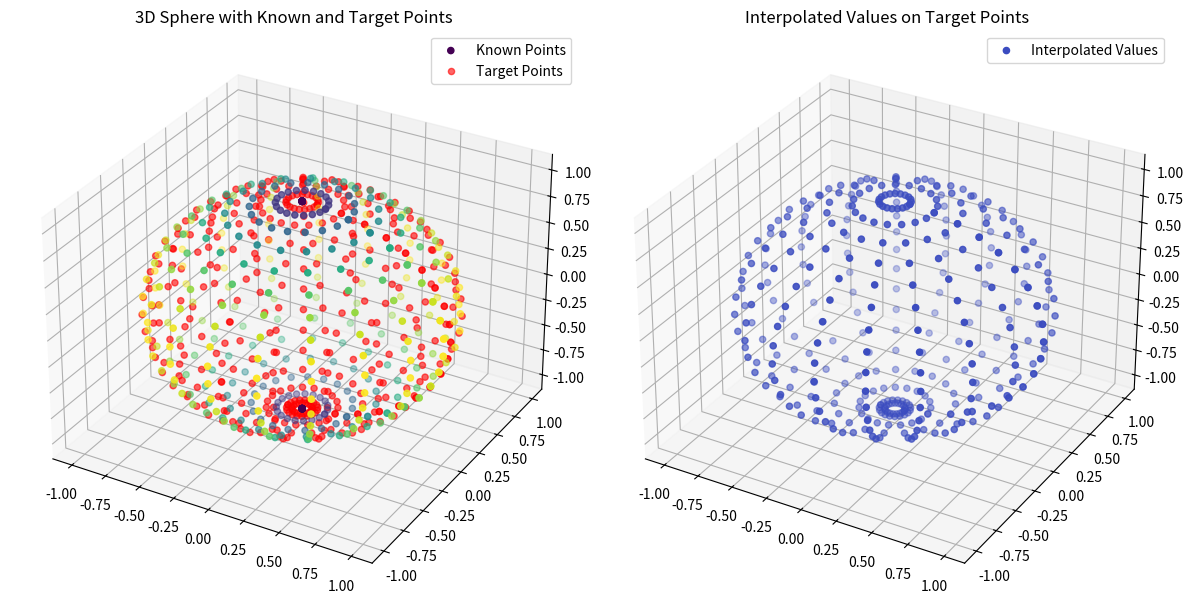

The matplotlib source for this figure: (Note: this script raises an exception after producing the figure.)
# 可视化球面插值

import numpy as np
from scipy.interpolate import griddata
import matplotlib.pyplot as plt
from mpl_toolkits.mplot3d import Axes3D

# 示例数据生成
def generate_spherical_points(n_points, offset_theta=0, offset_phi=0):
    """
    生成球面上的点并转为笛卡尔坐标。
    :param n_points: 球面点数量
    :param offset_theta: θ 偏移
    :param offset_phi: φ 偏移
    :return: 笛卡尔坐标 (N, 3)，球面坐标 (theta, phi)
    """
    theta = np.linspace(0, np.pi, n_points) + offset_theta  # 球面 θ
    phi = np.linspace(0, 2 * np.pi, n_points) + offset_phi  # 球面 φ
    theta, phi = np.meshgrid(theta, phi)
    x = np.sin(theta) * np.cos(phi)
    y = np.sin(theta) * np.sin(phi)
    z = np.cos(theta)
    points = np.stack([x.ravel(), y.ravel(), z.ravel()], axis=1)
    return points, theta.ravel(), phi.ravel()

# 已知点
n_points = 20
known_points, known_theta, known_phi = generate_spherical_points(n_points)
known_values = np.sin(known_theta)  # 示例已知值（可根据需求调整）

# 目标点
target_points, target_theta, target_phi = generate_spherical_points(n_points, offset_theta=0.1, offset_phi=0.1)

# 插值
interpolated_values = griddata(
    known_points, known_values, target_points, method='linear', fill_value=0
)

# 可视化
fig = plt.figure(figsize=(12, 6))

# 球面点分布
ax1 = fig.add_subplot(121, projection='3d')
ax1.scatter(known_points[:, 0], known_points[:, 1], known_points[:, 2], c=known_values, cmap='viridis', label='Known Points')
ax1.scatter(target_points[:, 0], target_points[:, 1], target_points[:, 2], c='red', alpha=0.6, label='Target Points')
ax1.set_title("3D Sphere with Known and Target Points")
ax1.legend()

# 插值结果
ax2 = fig.add_subplot(122, projection='3d')
ax2.scatter(target_points[:, 0], target_points[:, 1], target_points[:, 2], c=interpolated_values, cmap='coolwarm', label='Interpolated Values')
ax2.set_title("Interpolated Values on Target Points")
ax2.legend()

plt.tight_layout()
plt.savefig('/home/<user>/04-fep-nbv/data/test/visualizaton/interpolate_sphere.png')